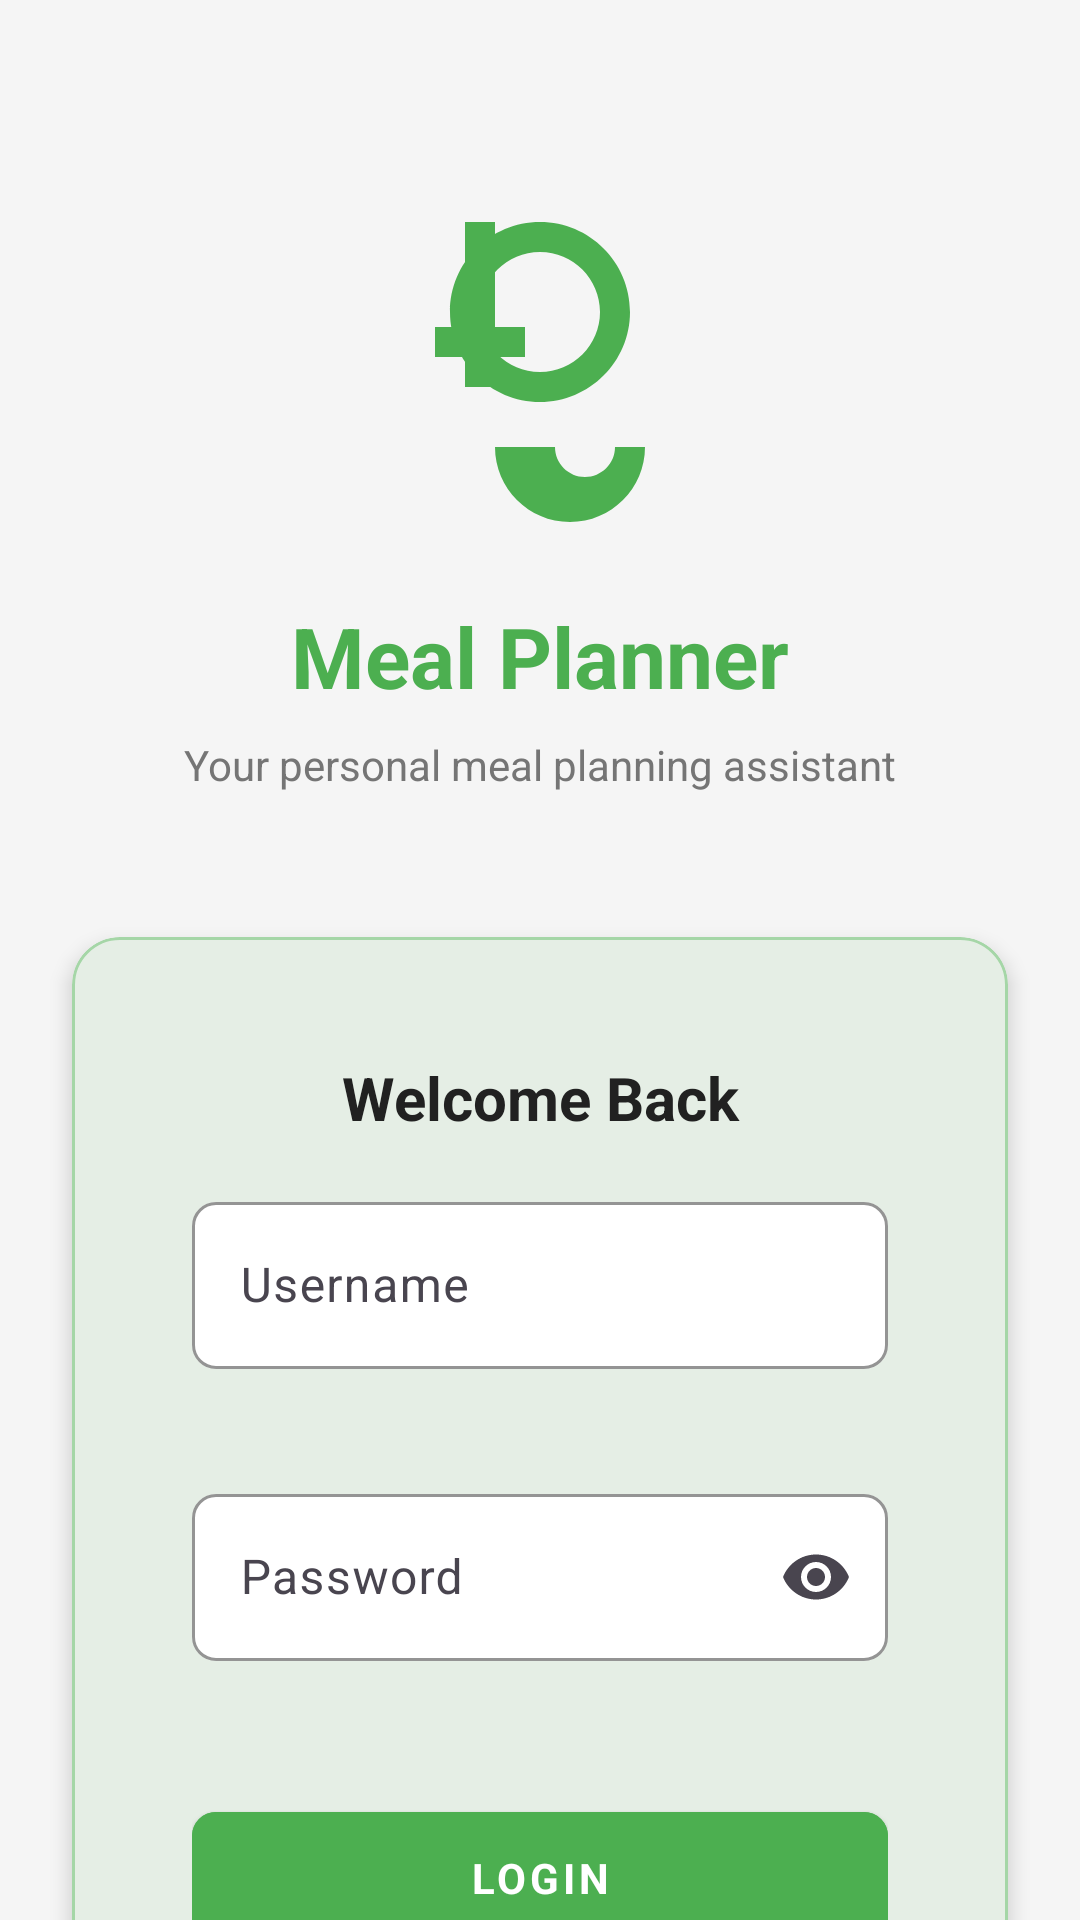

Android layout source for this screen:
<!-- AndroidManifest.xml: application theme Theme.MealPlanner -->
<!-- res/layout/fragment_login.xml -->
<?xml version="1.0" encoding="utf-8"?>
<androidx.constraintlayout.widget.ConstraintLayout xmlns:android="http://schemas.android.com/apk/res/android"
    xmlns:app="http://schemas.android.com/apk/res-auto"
    xmlns:tools="http://schemas.android.com/tools"
    android:layout_width="match_parent"
    android:layout_height="match_parent"
    android:background="@color/background_light">

    
    <ImageView
        android:id="@+id/imageLogo"
        android:layout_width="120dp"
        android:layout_height="120dp"
        android:layout_marginTop="64dp"
        android:contentDescription="App Logo"
        android:src="@drawable/ic_recipe_placeholder"
        app:layout_constraintEnd_toEndOf="parent"
        app:layout_constraintStart_toStartOf="parent"
        app:layout_constraintTop_toTopOf="parent"
        app:tint="@color/primary" />

    <TextView
        android:id="@+id/textAppName"
        android:layout_width="wrap_content"
        android:layout_height="wrap_content"
        android:layout_marginTop="16dp"
        android:text="Meal Planner"
        android:textColor="@color/primary"
        android:textSize="28sp"
        android:textStyle="bold"
        app:layout_constraintEnd_toEndOf="parent"
        app:layout_constraintStart_toStartOf="parent"
        app:layout_constraintTop_toBottomOf="@+id/imageLogo" />

    <TextView
        android:id="@+id/textTagline"
        android:layout_width="wrap_content"
        android:layout_height="wrap_content"
        android:layout_marginTop="8dp"
        android:text="Your personal meal planning assistant"
        android:textColor="@color/text_secondary"
        android:textSize="14sp"
        app:layout_constraintEnd_toEndOf="parent"
        app:layout_constraintStart_toStartOf="parent"
        app:layout_constraintTop_toBottomOf="@+id/textAppName" />

    
    <com.google.android.material.card.MaterialCardView
        android:id="@+id/cardLogin"
        android:layout_width="0dp"
        android:layout_height="wrap_content"
        android:layout_marginStart="24dp"
        android:layout_marginTop="48dp"
        android:layout_marginEnd="24dp"
        app:cardCornerRadius="16dp"
        app:cardElevation="4dp"
        app:layout_constraintEnd_toEndOf="parent"
        app:layout_constraintStart_toStartOf="parent"
        app:layout_constraintTop_toBottomOf="@+id/textTagline"
        app:strokeColor="@color/primary_light"
        app:strokeWidth="1dp">

        <LinearLayout
            android:layout_width="match_parent"
            android:layout_height="wrap_content"
            android:orientation="vertical"
            android:padding="24dp">

            <TextView
                android:layout_width="match_parent"
                android:layout_height="wrap_content"
                android:layout_marginBottom="16dp"
                android:text="Welcome Back"
                android:textAlignment="center"
                android:textColor="@color/text_primary"
                android:textSize="20sp"
                android:textStyle="bold" />

            <com.google.android.material.textfield.TextInputLayout
                android:id="@+id/usernameLayout"
                android:layout_width="match_parent"
                android:layout_height="wrap_content"
                android:layout_marginBottom="16dp"
                android:hint="Username"
                app:boxBackgroundColor="@color/white"
                app:boxCornerRadiusBottomEnd="8dp"
                app:boxCornerRadiusBottomStart="8dp"
                app:boxCornerRadiusTopEnd="8dp"
                app:boxCornerRadiusTopStart="8dp"
                app:boxStrokeColor="@color/primary"
                app:errorEnabled="true"
                app:startIconDrawable="@drawable/ic_person"
                app:startIconTint="@color/primary">

                <com.google.android.material.textfield.TextInputEditText
                    android:id="@+id/editTextUsername"
                    android:layout_width="match_parent"
                    android:layout_height="wrap_content"
                    android:inputType="text" />
            </com.google.android.material.textfield.TextInputLayout>

            <com.google.android.material.textfield.TextInputLayout
                android:id="@+id/passwordLayout"
                android:layout_width="match_parent"
                android:layout_height="wrap_content"
                android:layout_marginBottom="24dp"
                android:hint="Password"
                app:boxBackgroundColor="@color/white"
                app:boxCornerRadiusBottomEnd="8dp"
                app:boxCornerRadiusBottomStart="8dp"
                app:boxCornerRadiusTopEnd="8dp"
                app:boxCornerRadiusTopStart="8dp"
                app:boxStrokeColor="@color/primary"
                app:endIconMode="password_toggle"
                app:errorEnabled="true"
                app:startIconDrawable="@drawable/ic_lock"
                app:startIconTint="@color/primary">

                <com.google.android.material.textfield.TextInputEditText
                    android:id="@+id/editTextPassword"
                    android:layout_width="match_parent"
                    android:layout_height="wrap_content"
                    android:inputType="textPassword" />
            </com.google.android.material.textfield.TextInputLayout>

            <FrameLayout
                android:layout_width="match_parent"
                android:layout_height="wrap_content">

                <com.google.android.material.button.MaterialButton
                    android:id="@+id/buttonLogin"
                    android:layout_width="match_parent"
                    android:layout_height="56dp"
                    android:backgroundTint="@color/primary"
                    android:text="Login"
                    android:textColor="@color/white"
                    app:cornerRadius="8dp" />

                <ProgressBar
                    android:id="@+id/progressBar"
                    android:layout_width="36dp"
                    android:layout_height="36dp"
                    android:layout_gravity="center"
                    android:indeterminateTint="@color/white"
                    android:visibility="gone" />
            </FrameLayout>
        </LinearLayout>
    </com.google.android.material.card.MaterialCardView>

    
    <TextView
        android:id="@+id/textRegister"
        android:layout_width="wrap_content"
        android:layout_height="wrap_content"
        android:layout_marginTop="16dp"
        android:text="Don't have an account? Register here"
        android:textColor="@color/accent"
        app:layout_constraintEnd_toEndOf="parent"
        app:layout_constraintStart_toStartOf="parent"
        app:layout_constraintTop_toBottomOf="@+id/cardLogin" />

    
    <TextView
        android:id="@+id/textVersion"
        android:layout_width="wrap_content"
        android:layout_height="wrap_content"
        android:layout_marginBottom="16dp"
        android:text="Meal Planner v1.0"
        android:textColor="@color/text_secondary"
        android:textSize="12sp"
        app:layout_constraintBottom_toBottomOf="parent"
        app:layout_constraintEnd_toEndOf="parent"
        app:layout_constraintStart_toStartOf="parent" />

</androidx.constraintlayout.widget.ConstraintLayout>
<!-- resources referenced by this layout -->
<resources>
  <color name="accent">#4CAF50</color>
  <color name="background_light">#F5F5F5</color>
  <color name="primary">#4CAF50</color>
  <color name="primary_light">#A5D6A7</color>
  <color name="text_primary">#212121</color>
  <color name="text_secondary">#757575</color>
  <color name="white">#FFFFFFFF</color>
  <!-- drawable ic_recipe_placeholder (drawable) -->
  <?xml version="1.0" encoding="utf-8"?>
  <vector xmlns:android="http://schemas.android.com/apk/res/android"
      android:width="24dp"
      android:height="24dp"
      android:viewportWidth="24"
      android:viewportHeight="24"
      android:tint="#BDBDBD">
    <path
        android:fillColor="@android:color/white"
        android:pathData="M11,9L9,9L9,2L7,2v7L5,9v2h2v2h2v-2h2L11,9zM17,17c0,1.1 -0.9,2 -2,2s-2,-0.9 -2,-2L9,17c0,2.76 2.24,5 5,5s5,-2.24 5,-5h-2z"/>
    <path
        android:fillColor="@android:color/white"
        android:pathData="M12,2C8.69,2 6,4.69 6,8s2.69,6 6,6 6,-2.69 6,-6 -2.69,-6 -6,-6zM12,12c-2.21,0 -4,-1.79 -4,-4s1.79,-4 4,-4 4,1.79 4,4 -1.79,4 -4,4z"/>
  </vector>
  <style name="Theme.MealPlanner" parent="Base.Theme.MealPlanner" />
  <color name="primary_dark">#2E7D32</color>
  <color name="secondary">#4CAF50</color>
  <color name="secondary_dark">#2E7D32</color>
  <color name="black">#FF000000</color>
  <color name="error">#F44336</color>
  <color name="surface">#F5F5F5</color>
  <color name="background">#FFFFFF</color>
  <color name="text_hint">#BDBDBD</color>
  <style name="Widget.MealPlanner.CardView" parent="Widget.MaterialComponents.CardView">
          <item name="cardElevation">2dp</item>
          <item name="cardCornerRadius">16dp</item>
          <item name="cardBackgroundColor">@color/card_background</item>
          <item name="contentPadding">16dp</item>
          <item name="strokeColor">@color/border</item>
          <item name="strokeWidth">0dp</item>
      </style>
  <style name="Widget.MealPlanner.Button" parent="Widget.MaterialComponents.Button">
          <item name="android:textColor">@color/white</item>
          <item name="cornerRadius">8dp</item>
          <item name="android:paddingLeft">16dp</item>
          <item name="android:paddingRight">16dp</item>
          <item name="android:textSize">14sp</item>
          <item name="android:textStyle">bold</item>
      </style>
  <style name="Widget.MealPlanner.Chip" parent="Widget.MaterialComponents.Chip.Choice">
          <item name="chipBackgroundColor">@color/primary_light</item>
          <item name="android:textColor">@color/text_primary</item>
          <item name="chipStrokeWidth">0dp</item>
      </style>
  <color name="card_background">#F5F5F5</color>
  <color name="border">#E0E0E0</color>
</resources>
